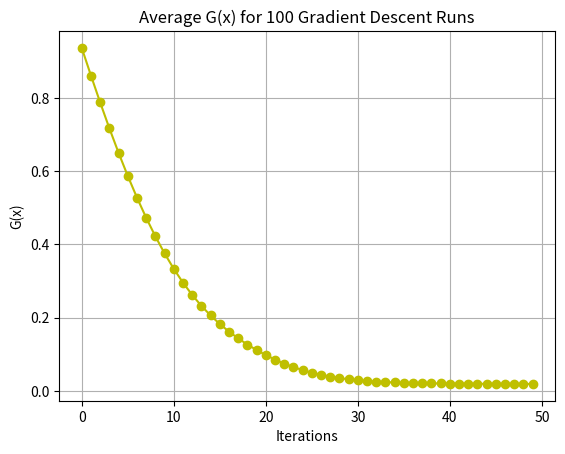

This chart was generated by the following Python code:
import matplotlib.pyplot as plt
import numpy as np

def G(x):
    return 1 + x[0]**2 / 4000 + x[1]**2 / 4000 - np.cos(x[0]) * np.cos(0.5 * x[1] * np.sqrt(2))


#partial dev found manually with respect to x and y
def part_dev_G(x):
    const = np.sqrt(2)/2
    dx = ((2 * x[0]) / 4000 + np.sin(x[0]) * np.cos(const * x[1]))
    dy = ((2 * x[1]) / 4000 + const * np.cos(x[0]) * np.sin(const * x[1]))
    return np.array([dx, dy])

N = 50
alpha = 0.2
all_Gx = np.zeros((100,N)) #Stores values of G(x) for each run, for each iteration
final_values = [] #list to store final value of G(x) from each of the 100 runs
final_points = [] #list to store final values of x from each run

for run in range(100): #run gradient for 100 times, each time starting with a random point
    x_i = np.random.uniform(-10, 10, size=2)
    # gradient descent
    for i in range(N):
        gradient = part_dev_G(x_i)
        x_i = x_i - alpha * gradient
        all_Gx[run,i] = G(x_i) #evaluates function at current iteration in run number
    final_values.append(all_Gx[run,-1]) #function value at last iteration of run
    final_points.append(x_i.copy())  # store the minimizer

# Compute average G(x) at each iteration across all runs
average_Gx = np.mean(all_Gx, axis=0)

# Find the index of the best final G(x) across all 100 runs
best_index = np.argmin(final_values)

# Get the best G(x) and the corresponding minimizer x
best_gx = final_values[best_index]
best_x = final_points[best_index]

# Plot average G(x) over time
plt.plot(range(N), average_Gx, 'yo-')
plt.xlabel('Iterations')
plt.ylabel('G(x)')
plt.title('Average G(x) for 100 Gradient Descent Runs')
plt.grid()
plt.show()

# Compute and print std deviation of final values
std_dev = np.std(final_values)
print(f"Standard Deviation of final G(x) values: {std_dev}")
print(f"Best G(x) found after 100 runs:{best_gx}")   # best G(x) found
print(f"Minimizer x at = {best_x}")
